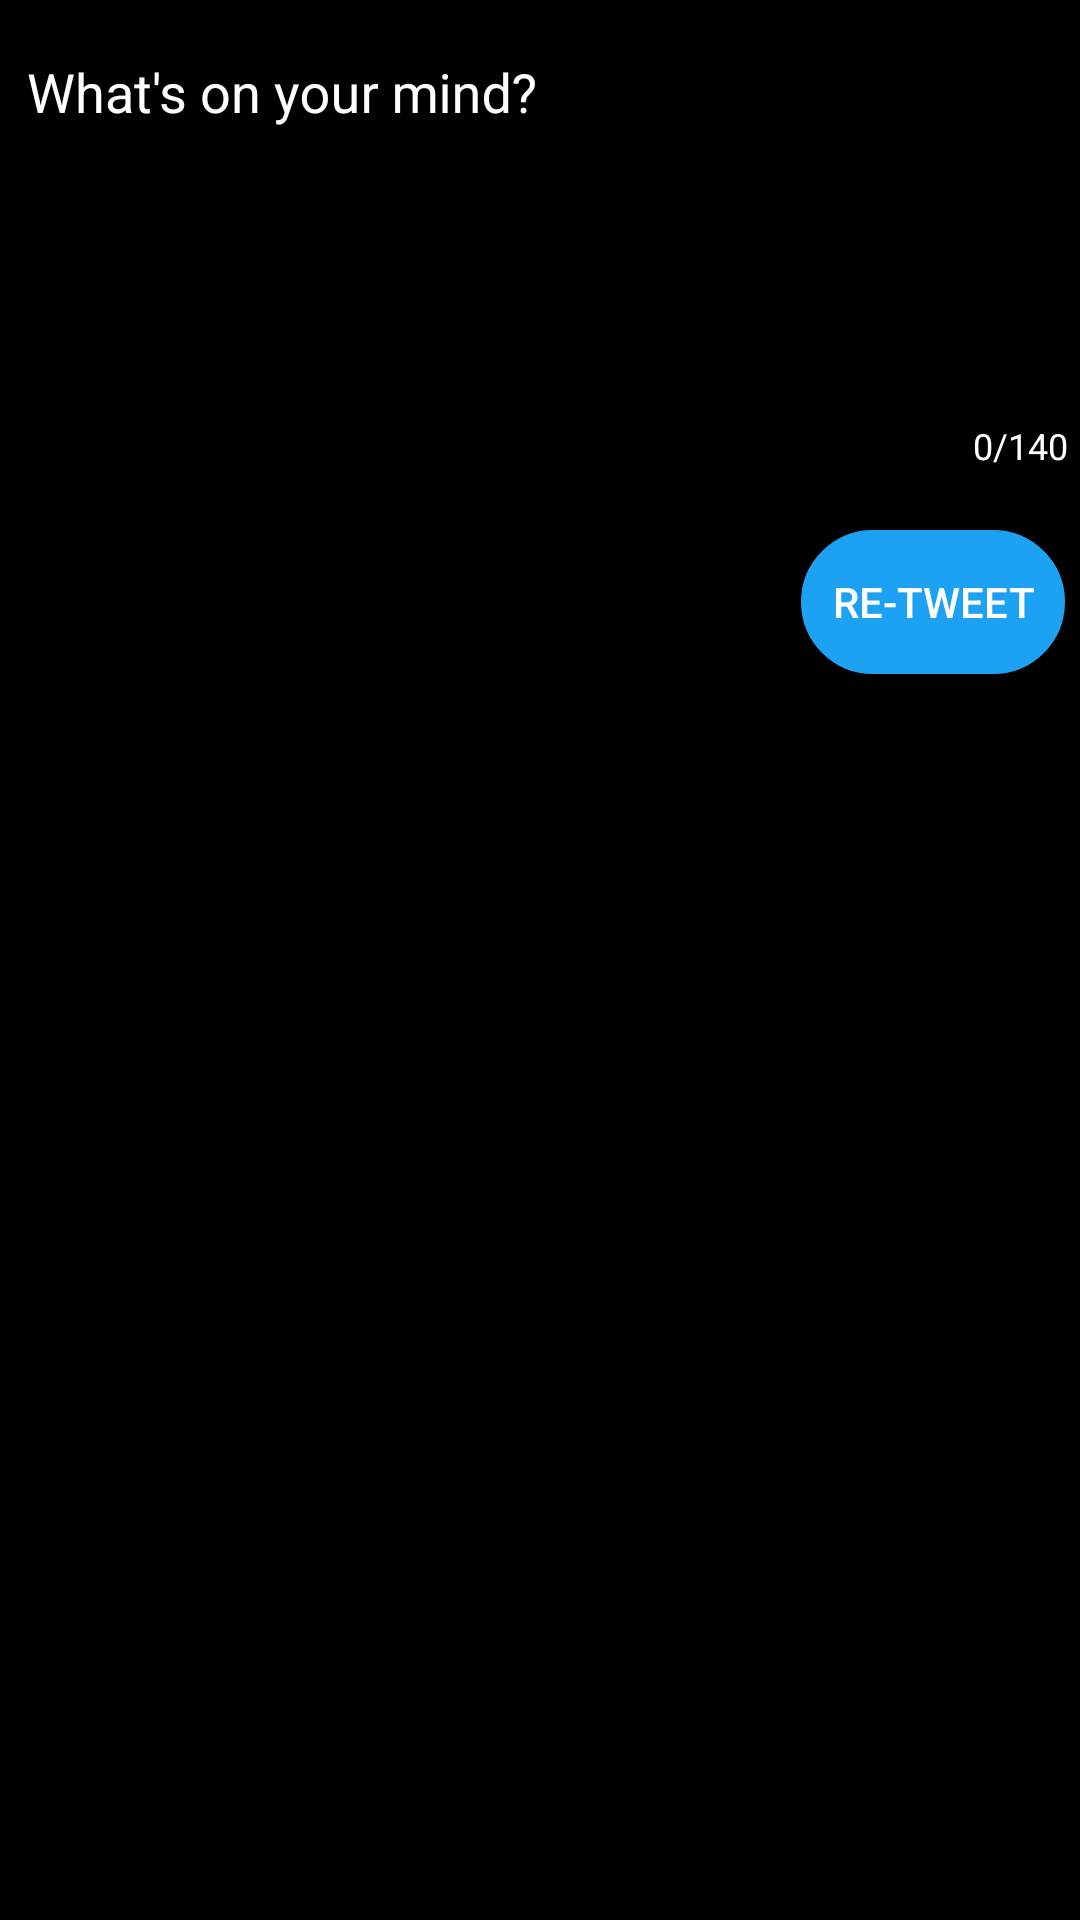

This screen was rendered from an Android layout file. Write that file and the resources it references.
<!-- AndroidManifest.xml: application theme AppTheme -->
<!-- res/layout/activity_retweet.xml -->
<?xml version="1.0" encoding="utf-8"?>
<RelativeLayout
    xmlns:android="http://schemas.android.com/apk/res/android"
    xmlns:app="http://schemas.android.com/apk/res-auto"
    xmlns:tools="http://schemas.android.com/tools"
    android:layout_width="match_parent"
    android:layout_height="match_parent"
    tools:context=".ComposeActivity"
    android:background="#000000"
    >

    <com.google.android.material.textfield.TextInputLayout
        android:id="@+id/tipCompose"
        android:layout_width="match_parent"
        android:layout_height="wrap_content"
        app:counterEnabled="true"
        app:counterMaxLength="140"
        app:counterTextColor="?attr/text_color"
        android:background="#000000"
        android:textColorHint="#FFFFFF"
        >
        <EditText
            android:id="@+id/etCompose"
            android:layout_width="match_parent"
            android:layout_height="wrap_content"
            android:layout_alignParentStart="true"
            android:layout_alignParentTop="true"
            android:layout_marginStart="5dp"
            android:layout_marginTop="5dp"
            android:ems="10"
            android:gravity="start|top"
            android:hint="@string/what_s_on_your_mind"
            android:inputType="textMultiLine"
            android:minLines="5"
            android:textColor="#FFFFFF"
            />
    </com.google.android.material.textfield.TextInputLayout>

    <Button
        android:id="@+id/btnTweet"
        android:layout_width="wrap_content"
        android:layout_height="wrap_content"
        android:layout_below="@+id/tipCompose"
        android:layout_alignParentEnd="true"
        android:layout_marginTop="20dp"
        android:layout_marginEnd="5dp"
        android:background="@drawable/button_background"
        android:text="re-tweet"
        android:textColor="#fff" />
</RelativeLayout>
<!-- resources referenced by this layout -->
<resources>
  <!-- drawable button_background (drawable) -->
  <?xml version="1.0" encoding="utf-8"?>
  <selector xmlns:android="http://schemas.android.com/apk/res/android" >
      <item android:state_pressed="true" >
          <shape android:shape="rectangle"  >
              <corners android:radius="40dip" />
              <stroke android:width="1dip" android:color="@color/twitter_blue" />
              <gradient android:angle="-90" android:startColor="@color/twitter_blue" android:endColor="@color/twitter_blue"  />
          </shape>
      </item>
      <item android:state_focused="true">
          <shape android:shape="rectangle"  >
              <corners android:radius="40dip" />
              <stroke android:width="1dip" android:color="@color/twitter_blue" />
              <solid android:color="@color/twitter_blue"/>
          </shape>
      </item>
      <item >
          <shape android:shape="rectangle"  >
              <corners android:radius="40dip" />
              <stroke android:width="1dip" android:color="@color/twitter_blue" />
              <gradient android:angle="-90" android:startColor="@color/twitter_blue" android:endColor="@color/twitter_blue" />
          </shape>
      </item>
  </selector>
  <string name="what_s_on_your_mind">What\'s on your mind?</string>
  <style name="AppTheme" parent="Theme.AppCompat.Light.NoActionBar">
          
          <item name="colorPrimary">#000</item>
          <item name="colorPrimaryDark">#000</item>
          <item name="colorAccent">#000</item>
          <item name="background_color">#131313</item>
          
          <item name="text_color">#ffff</item>
          
          <item name="button_color">#ffff</item>
          
      </style>
  <color name="twitter_blue">#ff1da1f2</color>
</resources>
